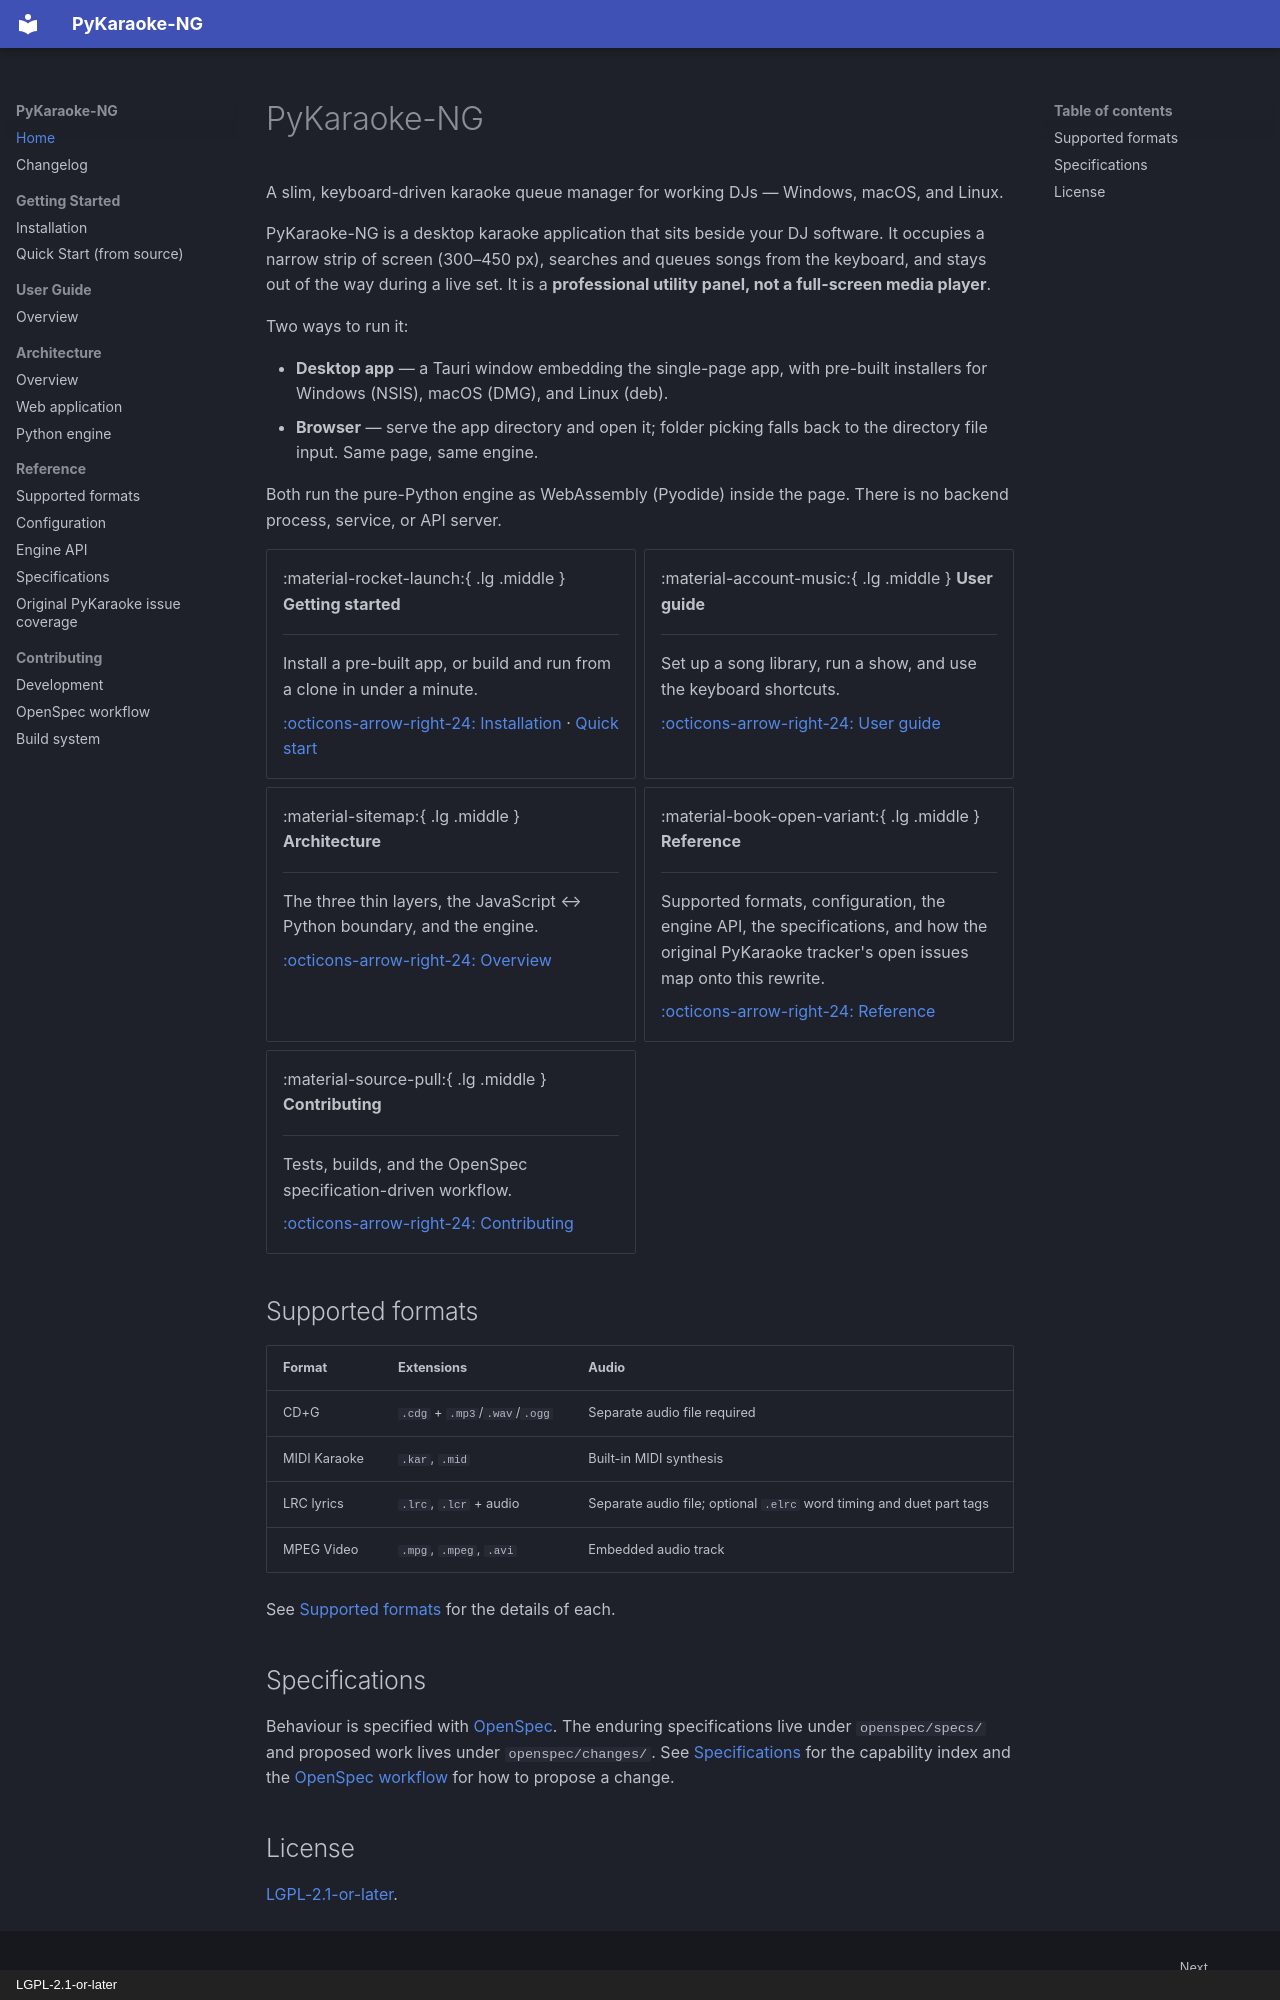

repository: wilsonify/pykaraoke-ng · page: index.html · generator: mkdocs · copyright: LGPL-2.1-or-later

# PyKaraoke-NG

A slim, keyboard-driven karaoke queue manager for working DJs — Windows,
macOS, and Linux.

PyKaraoke-NG is a desktop karaoke application that sits beside your DJ
software. It occupies a narrow strip of screen (300–450 px), searches and
queues songs from the keyboard, and stays out of the way during a live set.
It is a **professional utility panel, not a full-screen media player**.

Two ways to run it:

- **Desktop app** — a Tauri window embedding the single-page app, with
  pre-built installers for Windows (NSIS), macOS (DMG), and Linux (deb).
- **Browser** — serve the app directory and open it; folder picking falls back
  to the directory file input. Same page, same engine.

Both run the pure-Python engine as WebAssembly (Pyodide) inside the page.
There is no backend process, service, or API server.

<div class="grid cards" markdown>

-   :material-rocket-launch:{ .lg .middle } **Getting started**

    ---

    Install a pre-built app, or build and run from a clone in under a minute.

    [:octicons-arrow-right-24: Installation](getting-started/installation.md)
    · [Quick start](getting-started/quickstart.md)

-   :material-account-music:{ .lg .middle } **User guide**

    ---

    Set up a song library, run a show, and use the keyboard shortcuts.

    [:octicons-arrow-right-24: User guide](user-guide/index.md)

-   :material-sitemap:{ .lg .middle } **Architecture**

    ---

    The three thin layers, the JavaScript ↔ Python boundary, and the engine.

    [:octicons-arrow-right-24: Overview](architecture/overview.md)

-   :material-book-open-variant:{ .lg .middle } **Reference**

    ---

    Supported formats, configuration, the engine API, the specifications, and
    how the original PyKaraoke tracker's open issues map onto this rewrite.

    [:octicons-arrow-right-24: Reference](reference/specifications.md)

-   :material-source-pull:{ .lg .middle } **Contributing**

    ---

    Tests, builds, and the OpenSpec specification-driven workflow.

    [:octicons-arrow-right-24: Contributing](contributing/index.md)

</div>

## Supported formats

| Format | Extensions | Audio |
|--------|-----------|-------|
| CD+G | `.cdg` + `.mp3`/`.wav`/`.ogg` | Separate audio file required |
| MIDI Karaoke | `.kar`, `.mid` | Built-in MIDI synthesis |
| LRC lyrics | `.lrc`, `.lcr` + audio | Separate audio file; optional `.elrc` word timing and duet part tags |
| MPEG Video | `.mpg`, `.mpeg`, `.avi` | Embedded audio track |

See [Supported formats](reference/formats.md) for the details of each.
